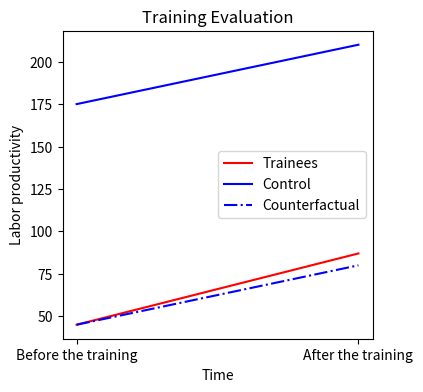

Recreate this plot in Python.
import matplotlib.pyplot as plt
import numpy
fig = plt.figure(figsize=(4,4),dpi=100)
plt.plot(['Before the training','After the training'],[45,87],color='red',label='Trainees')
plt.plot(['Before the training','After the training'],[175,210],color='blue',label='Control')
plt.plot(['Before the training','After the training'],[45,45+210-175],color='blue',ls='-.',label='Counterfactual')
plt.title('Training Evaluation')
plt.xlabel('Time')
plt.ylabel('Labor productivity')
plt.legend()
plt.show()
